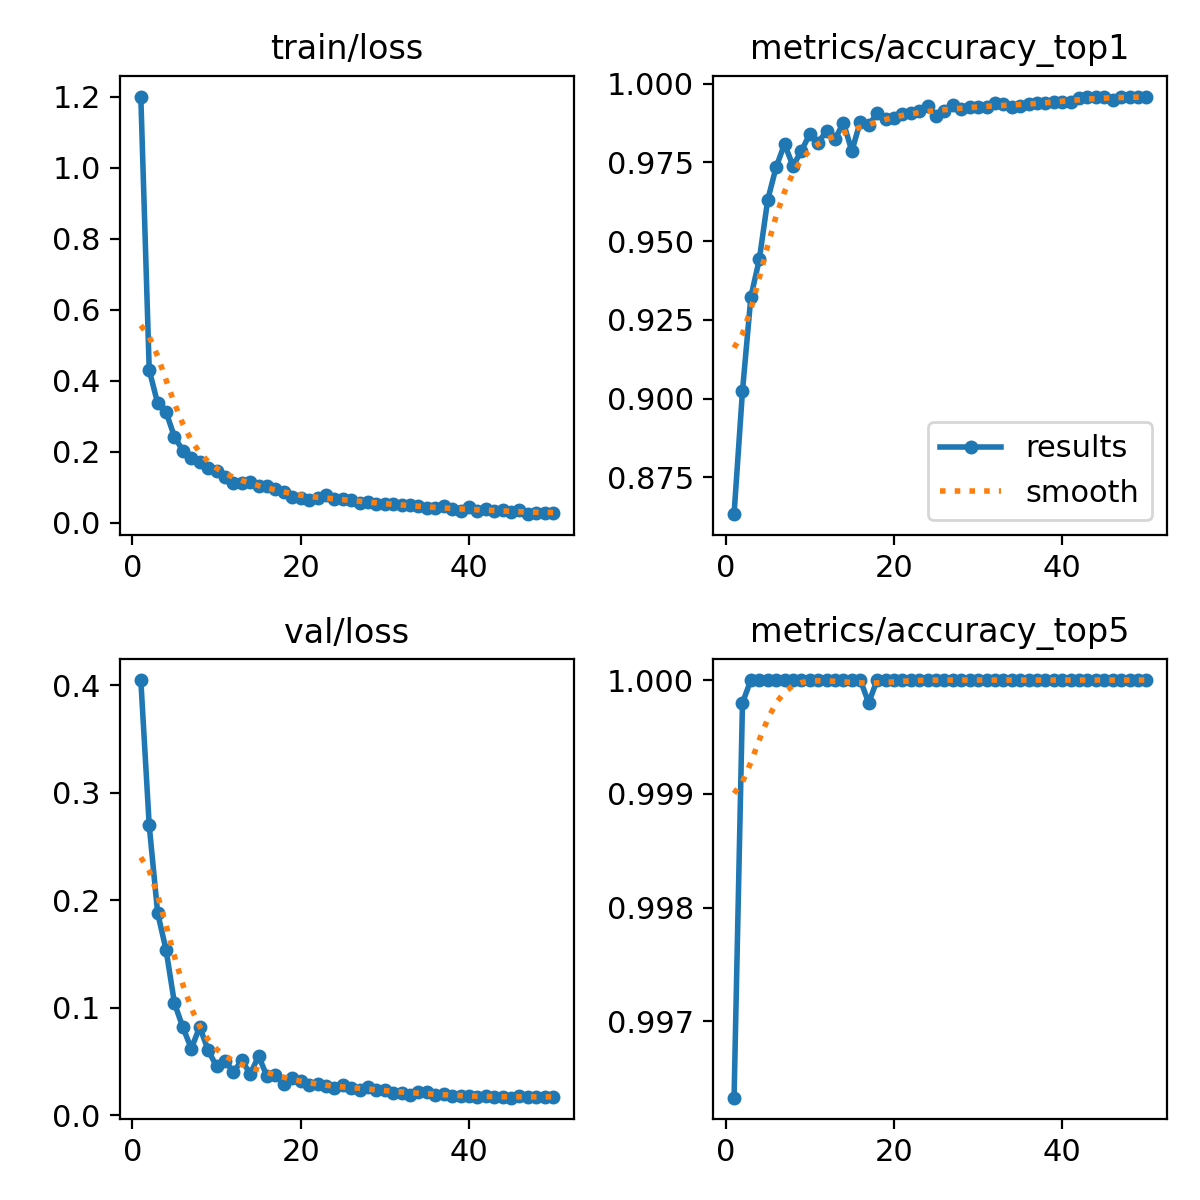

Values plotted in this chart, from the file beside it:
epoch, time, train/loss, metrics/accuracy_top1, metrics/accuracy_top5, val/loss, lr/pg0, lr/pg1, lr/pg2
1, 72.92, 1.2, 0.8633, 0.9963, 0.405, 0.0003012, 0.0003012, 0.0003012
2, 141.9, 0.4304, 0.9024, 0.9998, 0.2696, 0.0005922, 0.0005922, 0.0005922
3, 208.6, 0.3367, 0.9324, 1, 0.1882, 0.0008712, 0.0008712, 0.0008712
4, 275.1, 0.3124, 0.9442, 1, 0.1539, 0.000855, 0.000855, 0.000855
5, 342.1, 0.2419, 0.9631, 1, 0.1041, 0.000837, 0.000837, 0.000837
6, 408.3, 0.2034, 0.9735, 1, 0.08173, 0.000819, 0.000819, 0.000819
7, 479.5, 0.184, 0.9809, 1, 0.06194, 0.000801, 0.000801, 0.000801
8, 548.5, 0.1721, 0.9739, 1, 0.08211, 0.000783, 0.000783, 0.000783
9, 615.7, 0.155, 0.9786, 1, 0.0603, 0.000765, 0.000765, 0.000765
10, 682, 0.1459, 0.9841, 1, 0.04545, 0.000747, 0.000747, 0.000747
11, 749.8, 0.1291, 0.9813, 1, 0.05085, 0.000729, 0.000729, 0.000729
12, 815.5, 0.111, 0.9851, 1, 0.04008, 0.000711, 0.000711, 0.000711
13, 881.8, 0.1116, 0.9825, 1, 0.05103, 0.000693, 0.000693, 0.000693
14, 948.4, 0.1146, 0.9876, 1, 0.03837, 0.000675, 0.000675, 0.000675
15, 1016, 0.1031, 0.9786, 1, 0.05492, 0.000657, 0.000657, 0.000657
16, 1083, 0.1032, 0.988, 1, 0.03606, 0.000639, 0.000639, 0.000639
17, 1151, 0.09465, 0.9868, 0.9998, 0.03714, 0.000621, 0.000621, 0.000621
18, 1217, 0.08675, 0.9906, 1, 0.02855, 0.000603, 0.000603, 0.000603
19, 1285, 0.07421, 0.9888, 1, 0.03456, 0.000585, 0.000585, 0.000585
20, 1352, 0.0695, 0.989, 1, 0.03175, 0.000567, 0.000567, 0.000567
21, 1419, 0.06327, 0.9904, 1, 0.02773, 0.000549, 0.000549, 0.000549
22, 1486, 0.0697, 0.9906, 1, 0.02905, 0.000531, 0.000531, 0.000531
23, 1552, 0.07966, 0.9915, 1, 0.02672, 0.000513, 0.000513, 0.000513
24, 1620, 0.06758, 0.9929, 1, 0.02485, 0.000495, 0.000495, 0.000495
25, 1688, 0.06846, 0.9898, 1, 0.02797, 0.000477, 0.000477, 0.000477
26, 1756, 0.06504, 0.9912, 1, 0.02515, 0.000459, 0.000459, 0.000459
27, 1822, 0.05734, 0.9933, 1, 0.02331, 0.000441, 0.000441, 0.000441
28, 1888, 0.05943, 0.9921, 1, 0.0266, 0.000423, 0.000423, 0.000423
29, 1956, 0.05308, 0.9925, 1, 0.02355, 0.0004051, 0.0004051, 0.0004051
30, 2024, 0.05322, 0.9925, 1, 0.02385, 0.0003871, 0.0003871, 0.0003871
31, 2093, 0.05256, 0.9927, 1, 0.02071, 0.0003691, 0.0003691, 0.0003691
32, 2161, 0.05155, 0.9939, 1, 0.02092, 0.0003511, 0.0003511, 0.0003511
33, 2228, 0.0514, 0.9935, 1, 0.01898, 0.0003331, 0.0003331, 0.0003331
34, 2295, 0.04628, 0.9925, 1, 0.02113, 0.0003151, 0.0003151, 0.0003151
35, 2362, 0.0421, 0.9931, 1, 0.02165, 0.0002971, 0.0002971, 0.0002971
36, 2428, 0.04153, 0.9935, 1, 0.0183, 0.0002791, 0.0002791, 0.0002791
37, 2496, 0.04656, 0.9939, 1, 0.01957, 0.0002611, 0.0002611, 0.0002611
38, 2562, 0.0388, 0.9939, 1, 0.0181, 0.0002431, 0.0002431, 0.0002431
39, 2630, 0.03295, 0.9943, 1, 0.01754, 0.0002251, 0.0002251, 0.0002251
40, 2696, 0.04416, 0.9941, 1, 0.01778, 0.0002071, 0.0002071, 0.0002071
41, 2763, 0.03459, 0.9941, 1, 0.01721, 0.0001891, 0.0001891, 0.0001891
42, 2830, 0.03878, 0.9953, 1, 0.0175, 0.0001711, 0.0001711, 0.0001711
43, 2897, 0.03232, 0.9959, 1, 0.017, 0.0001531, 0.0001531, 0.0001531
44, 2965, 0.0365, 0.9957, 1, 0.01651, 0.0001351, 0.0001351, 0.0001351
45, 3034, 0.02963, 0.9957, 1, 0.01625, 0.0001171, 0.0001171, 0.0001171
46, 3101, 0.03686, 0.9947, 1, 0.01816, 9.9081e-05, 9.9081e-05, 9.9081e-05
47, 3169, 0.02465, 0.9959, 1, 0.01689, 8.10828e-05, 8.10828e-05, 8.10828e-05
48, 3237, 0.02934, 0.9957, 1, 0.01698, 6.30846e-05, 6.30846e-05, 6.30846e-05
49, 3306, 0.02797, 0.9959, 1, 0.01669, 4.50864e-05, 4.50864e-05, 4.50864e-05
50, 3374, 0.0289, 0.9959, 1, 0.01706, 2.70882e-05, 2.70882e-05, 2.70882e-05
